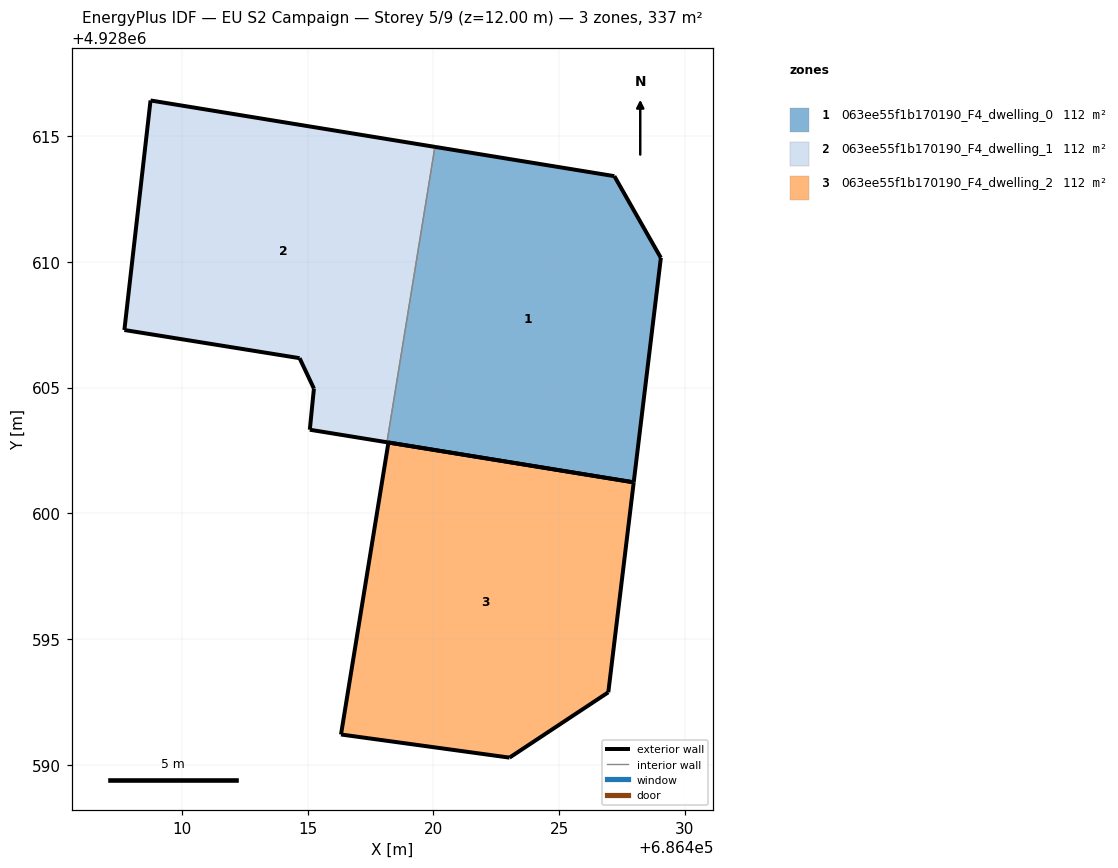
=== STOREY PLAN SPEC (per zone: floor XY polygon, exterior-wall plan segments, windows/doors) ===
zone 1: 063ee55f1b170190_F4_dwelling_0  (112.2 m²)
  floor: (686427.96, 4928601.23) (686429.04, 4928610.16) (686427.19, 4928613.41) (686420.06, 4928614.57) (686418.15, 4928602.83)
  exterior wall: (686427.96, 4928601.23) – (686418.15, 4928602.83)  [9.9 m]
  exterior wall: (686420.06, 4928614.57) – (686427.19, 4928613.41)  [7.2 m]
  exterior wall: (686427.19, 4928613.41) – (686429.04, 4928610.16)  [3.7 m]
  exterior wall: (686429.04, 4928610.16) – (686427.96, 4928601.23)  [9.0 m]
  interior walls: 1
zone 2: 063ee55f1b170190_F4_dwelling_1  (112.2 m²)
  floor: (686418.15, 4928602.83) (686420.06, 4928614.57) (686408.74, 4928616.42) (686407.70, 4928607.29) (686414.67, 4928606.17) (686415.24, 4928604.96) (686415.08, 4928603.32)
  exterior wall: (686415.08, 4928603.32) – (686415.24, 4928604.96)  [1.6 m]
  exterior wall: (686415.24, 4928604.96) – (686414.67, 4928606.17)  [1.3 m]
  exterior wall: (686414.67, 4928606.17) – (686407.70, 4928607.29)  [7.1 m]
  exterior wall: (686407.70, 4928607.29) – (686408.74, 4928616.42)  [9.2 m]
  exterior wall: (686408.74, 4928616.42) – (686420.06, 4928614.57)  [11.5 m]
  exterior wall: (686418.15, 4928602.83) – (686415.08, 4928603.32)  [3.1 m]
  interior walls: 1
zone 3: 063ee55f1b170190_F4_dwelling_2  (112.2 m²)
  floor: (686426.95, 4928592.88) (686427.96, 4928601.23) (686418.21, 4928602.82) (686416.32, 4928591.20) (686423.02, 4928590.28)
  exterior wall: (686418.21, 4928602.82) – (686427.96, 4928601.23)  [9.9 m]
  exterior wall: (686427.96, 4928601.23) – (686426.95, 4928592.88)  [8.4 m]
  exterior wall: (686426.95, 4928592.88) – (686423.02, 4928590.28)  [4.7 m]
  exterior wall: (686423.02, 4928590.28) – (686416.32, 4928591.20)  [6.8 m]
  exterior wall: (686416.32, 4928591.20) – (686418.21, 4928602.82)  [11.8 m]

=== DERIVED (storey summary) ===
Building: EU S2 Campaign
Storey: 5 of 9  (floor level z = 12.00 m)
Storey gross floor area: 336.6 m²
Zones on this storey: 3
  - 063ee55f1b170190_F4_dwelling_0: floor 112.2 m²; exterior wall 29.9 m (89.7 m²); WWR 0.0%
  - 063ee55f1b170190_F4_dwelling_1: floor 112.2 m²; exterior wall 33.8 m (101.4 m²); WWR 0.0%
  - 063ee55f1b170190_F4_dwelling_2: floor 112.2 m²; exterior wall 41.5 m (124.6 m²); WWR 0.0%
Zone adjacency (shared interzone walls):
  - 063ee55f1b170190_F4_dwelling_0 ↔ 063ee55f1b170190_F4_dwelling_1